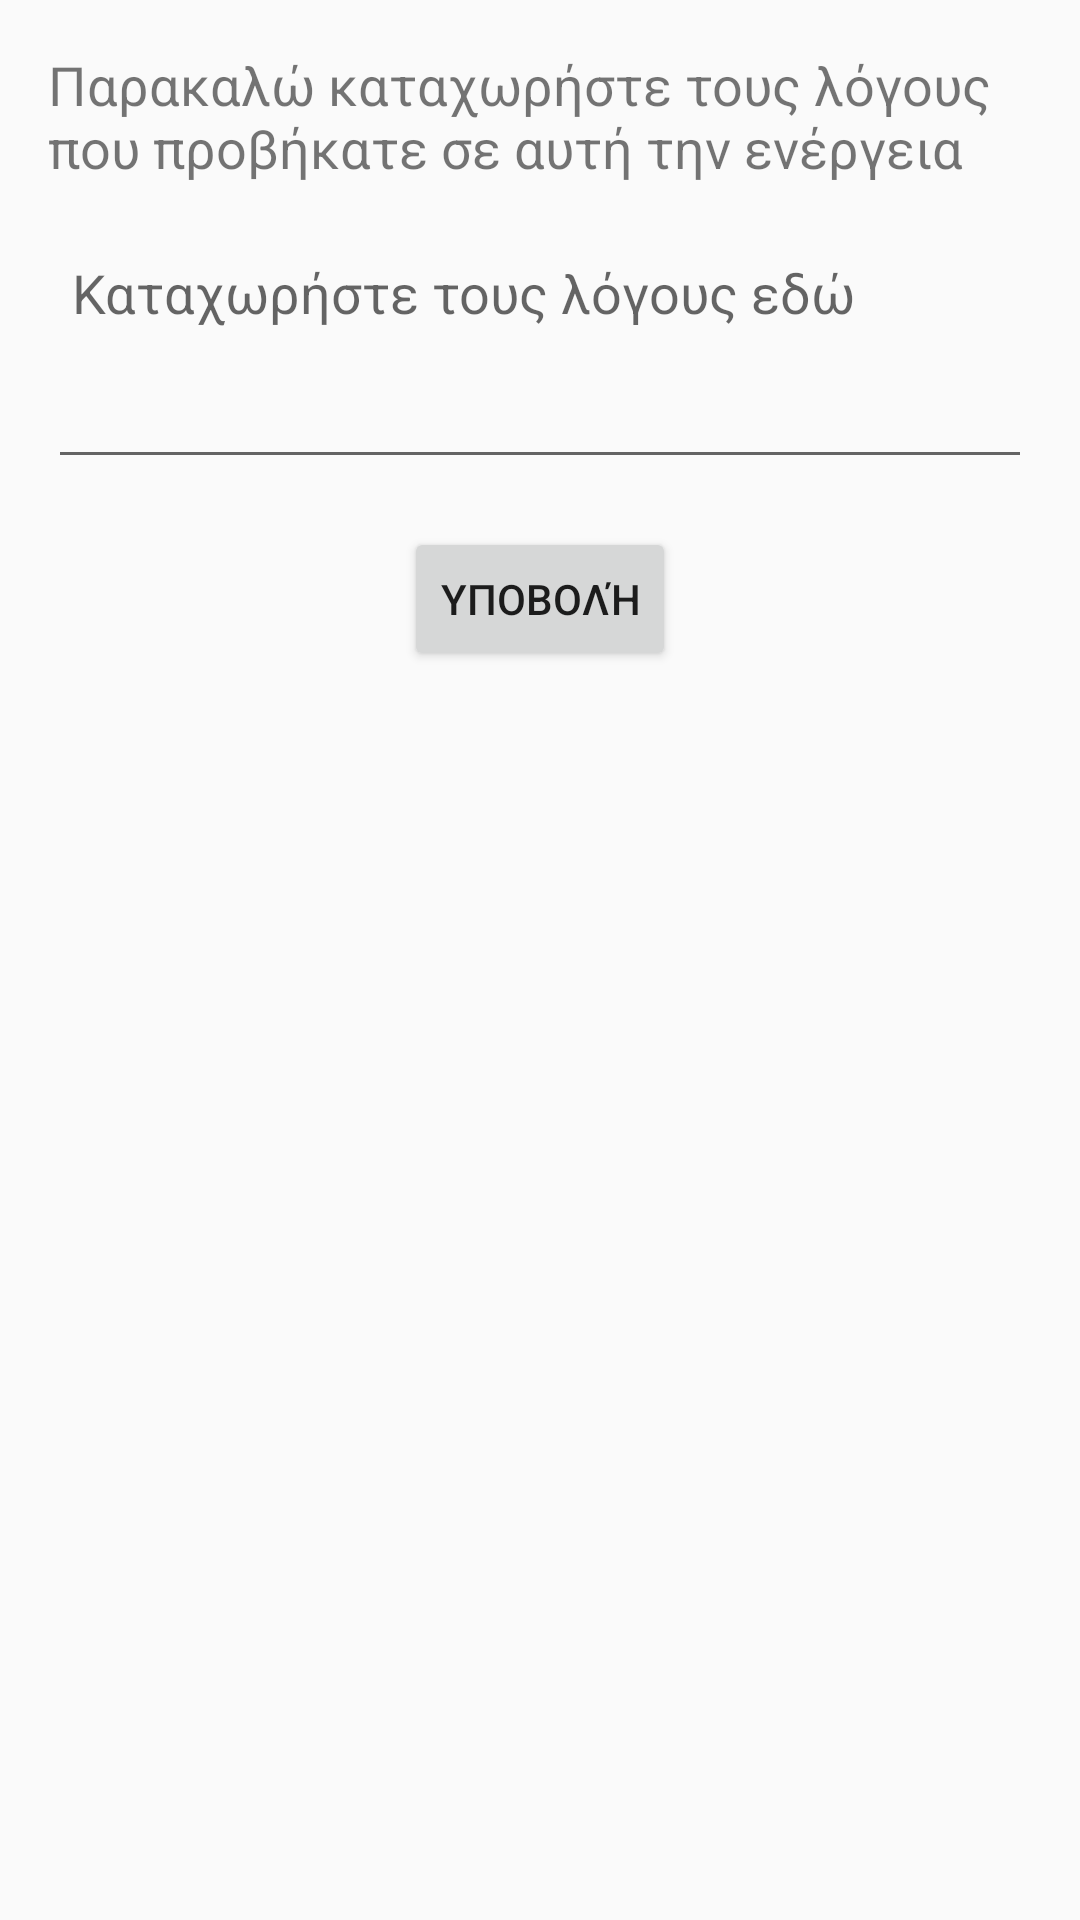

Write the Android layout XML for this screen, with the resource values it uses.
<!-- AndroidManifest.xml: application theme Theme.EasyEvent -->
<!-- res/layout/activity_cancel_reason.xml -->
<?xml version="1.0" encoding="utf-8"?>
<LinearLayout xmlns:android="http://schemas.android.com/apk/res/android"
    android:layout_width="match_parent"
    android:layout_height="match_parent"
    android:orientation="vertical"
    android:padding="16dp">

    <TextView
        android:layout_width="wrap_content"
        android:layout_height="wrap_content"
        android:text="Παρακαλώ καταχωρήστε τους λόγους που προβήκατε σε αυτή την ενέργεια"
        android:textSize="18sp"
        android:layout_gravity="center_horizontal"
        android:paddingBottom="16dp"/>

    <EditText
        android:id="@+id/editText_reason"
        android:layout_width="match_parent"
        android:layout_height="wrap_content"
        android:hint="Καταχωρήστε τους λόγους εδώ"
        android:minLines="3"
        android:gravity="top|start"
        android:padding="8dp"/>

    <Button
        android:id="@+id/button_submit"
        android:layout_width="wrap_content"
        android:layout_height="wrap_content"
        android:text="Υποβολή"
        android:layout_gravity="center_horizontal"
        android:layout_marginTop="16dp"/>
</LinearLayout>
<!-- resources referenced by this layout -->
<resources>
  <style name="Theme.EasyEvent" parent="Theme.AppCompat.Light.DarkActionBar">
          
          <item name="colorPrimary">@color/purple_500</item>
          <item name="colorPrimaryDark">@color/purple_700</item>
          <item name="colorAccent">@color/teal_200</item>
      </style>
  <!-- not gathered from this repository: default colours our renderer supplied (Android Studio template values) -->
  <color name="purple_500">#FF6200EE</color>
  <color name="purple_700">#FF3700B3</color>
  <color name="teal_200">#FF03DAC5</color>
</resources>
